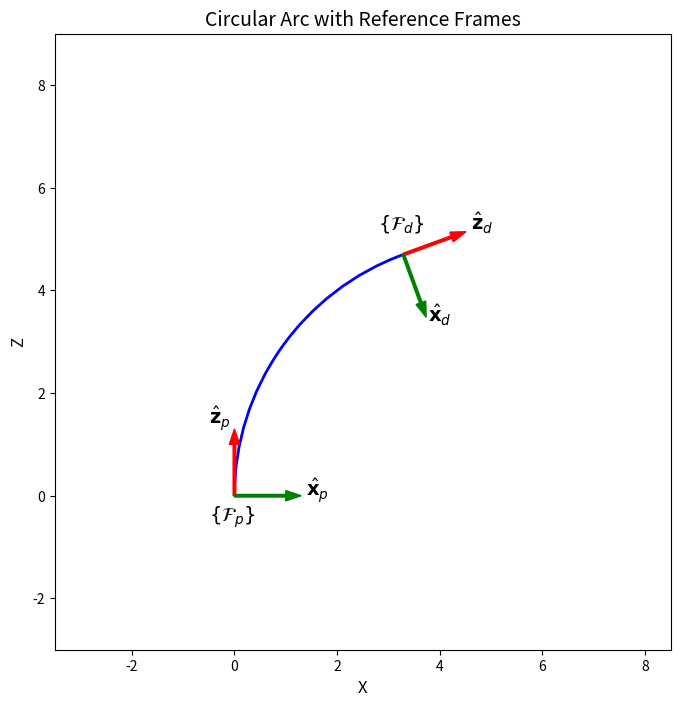

Reproduce this figure in Python.
import numpy as np
import matplotlib.pyplot as plt
from matplotlib.patches import Arc

# Set up the figure
fig, ax = plt.subplots(figsize=(10, 8))

# Arc parameters
center = (5, 0)
radius = 5
theta1 = 180  # Start angle in degrees
theta2 = 110  # End angle in degrees

# Create the arc
arc = Arc(
    center,
    2 * radius,
    2 * radius,
    theta1=theta2,
    theta2=theta1,
    lw=2,
    color="blue",
    zorder=1,
)
ax.add_patch(arc)

# Generate points along the arc for plotting
theta = np.linspace(np.radians(theta1), np.radians(theta2), 100)
x_arc = center[0] + radius * np.cos(theta)
y_arc = center[1] + radius * np.sin(theta)

# Calculate the positions of the start and end points
end_point = (
    center[0] + radius * np.cos(np.radians(theta1)),
    center[1] + radius * np.sin(np.radians(theta1)),
)
start_point = (
    center[0] + radius * np.cos(np.radians(theta2)),
    center[1] + radius * np.sin(np.radians(theta2)),
)

# Calculate the tangent vectors (derivatives) at start and end points
start_tangent = (np.sin(np.radians(theta2)), -np.cos(np.radians(theta2)))
start_normal = (-np.cos(np.radians(theta2)), -np.sin(np.radians(theta2)))
end_tangent = (-np.sin(np.radians(theta1)), -np.cos(np.radians(theta1)))
end_normal = (-np.cos(np.radians(theta1)), -np.sin(np.radians(theta1)))

# Scale for the coordinate frame arrows
arrow_scale = 1.0

# Draw coordinate frames
# Start frame
ax.arrow(
    start_point[0],
    start_point[1],
    arrow_scale * start_tangent[0],
    arrow_scale * start_tangent[1],
    color="red",
    width=0.05,
    head_width=0.2,
    head_length=0.3,
    zorder=2,
)
ax.arrow(
    start_point[0],
    start_point[1],
    arrow_scale * start_normal[0],
    arrow_scale * start_normal[1],
    color="green",
    width=0.05,
    head_width=0.2,
    head_length=0.3,
    zorder=2,
)

# End frame
ax.arrow(
    end_point[0],
    end_point[1],
    arrow_scale * end_tangent[0],
    arrow_scale * end_tangent[1],
    color="red",
    width=0.05,
    head_width=0.2,
    head_length=0.3,
    zorder=2,
)
ax.arrow(
    end_point[0],
    end_point[1],
    arrow_scale * end_normal[0],
    arrow_scale * end_normal[1],
    color="green",
    width=0.05,
    head_width=0.2,
    head_length=0.3,
    zorder=2,
)

# Add labels
label_offset = 0.5
dist_frame_x = start_point[0] - label_offset
dist_frame_z = start_point[1] + label_offset

prox_frame_x = end_point[0] - label_offset
prox_frame_z = end_point[1] - label_offset

ax.text(dist_frame_x, dist_frame_z, r"$\{\mathcal{F}_d\}$", fontsize=14)
ax.text(prox_frame_x, prox_frame_z, r"$\{\mathcal{F}_p\}$", fontsize=14)


ax_label_scale = 1.4
ax.text(
    start_point[0] + arrow_scale * start_tangent[0] * ax_label_scale,
    start_point[1] + arrow_scale * start_tangent[1] * ax_label_scale,
    r"$\hat{\mathbf{z}}_d$",
    fontsize=14,
)
ax.text(
    start_point[0] + arrow_scale * start_normal[0] * ax_label_scale,
    start_point[1] + arrow_scale * start_normal[1] * ax_label_scale,
    r"$\hat{\mathbf{x}}_d$",
    fontsize=14,
)

ax.text(
    end_point[0] + arrow_scale * end_tangent[0] * ax_label_scale - label_offset,
    end_point[1] + arrow_scale * end_tangent[1] * ax_label_scale,
    r"$\hat{\mathbf{z}}_p$",
    fontsize=14,
)
ax.text(
    end_point[0] + arrow_scale * end_normal[0] * ax_label_scale,
    end_point[1] + arrow_scale * end_normal[1] * ax_label_scale,
    r"$\hat{\mathbf{x}}_p$",
    fontsize=14,
)

# Set equal aspect ratio and limits
x_center = center[0] / 2
y_center = 3
ax.set_aspect("equal")
ax.set_xlim(x_center - 6, x_center + 6)
ax.set_ylim(y_center - 6, y_center + 6)

# Add grid, labels, and title
# ax.grid(True)
ax.set_xlabel("X", fontsize=12)
ax.set_ylabel("Z", fontsize=12)
ax.set_title("Circular Arc with Reference Frames", fontsize=14)

# Draw center point and center to arc lines
# ax.plot(center[0], center[1], 'ko', markersize=5)
# ax.plot([center[0], start_point[0]], [center[1], start_point[1]], 'k--', lw=1)
# ax.plot([center[0], end_point[0]], [center[1], end_point[1]], 'k--', lw=1)

plt.show()
